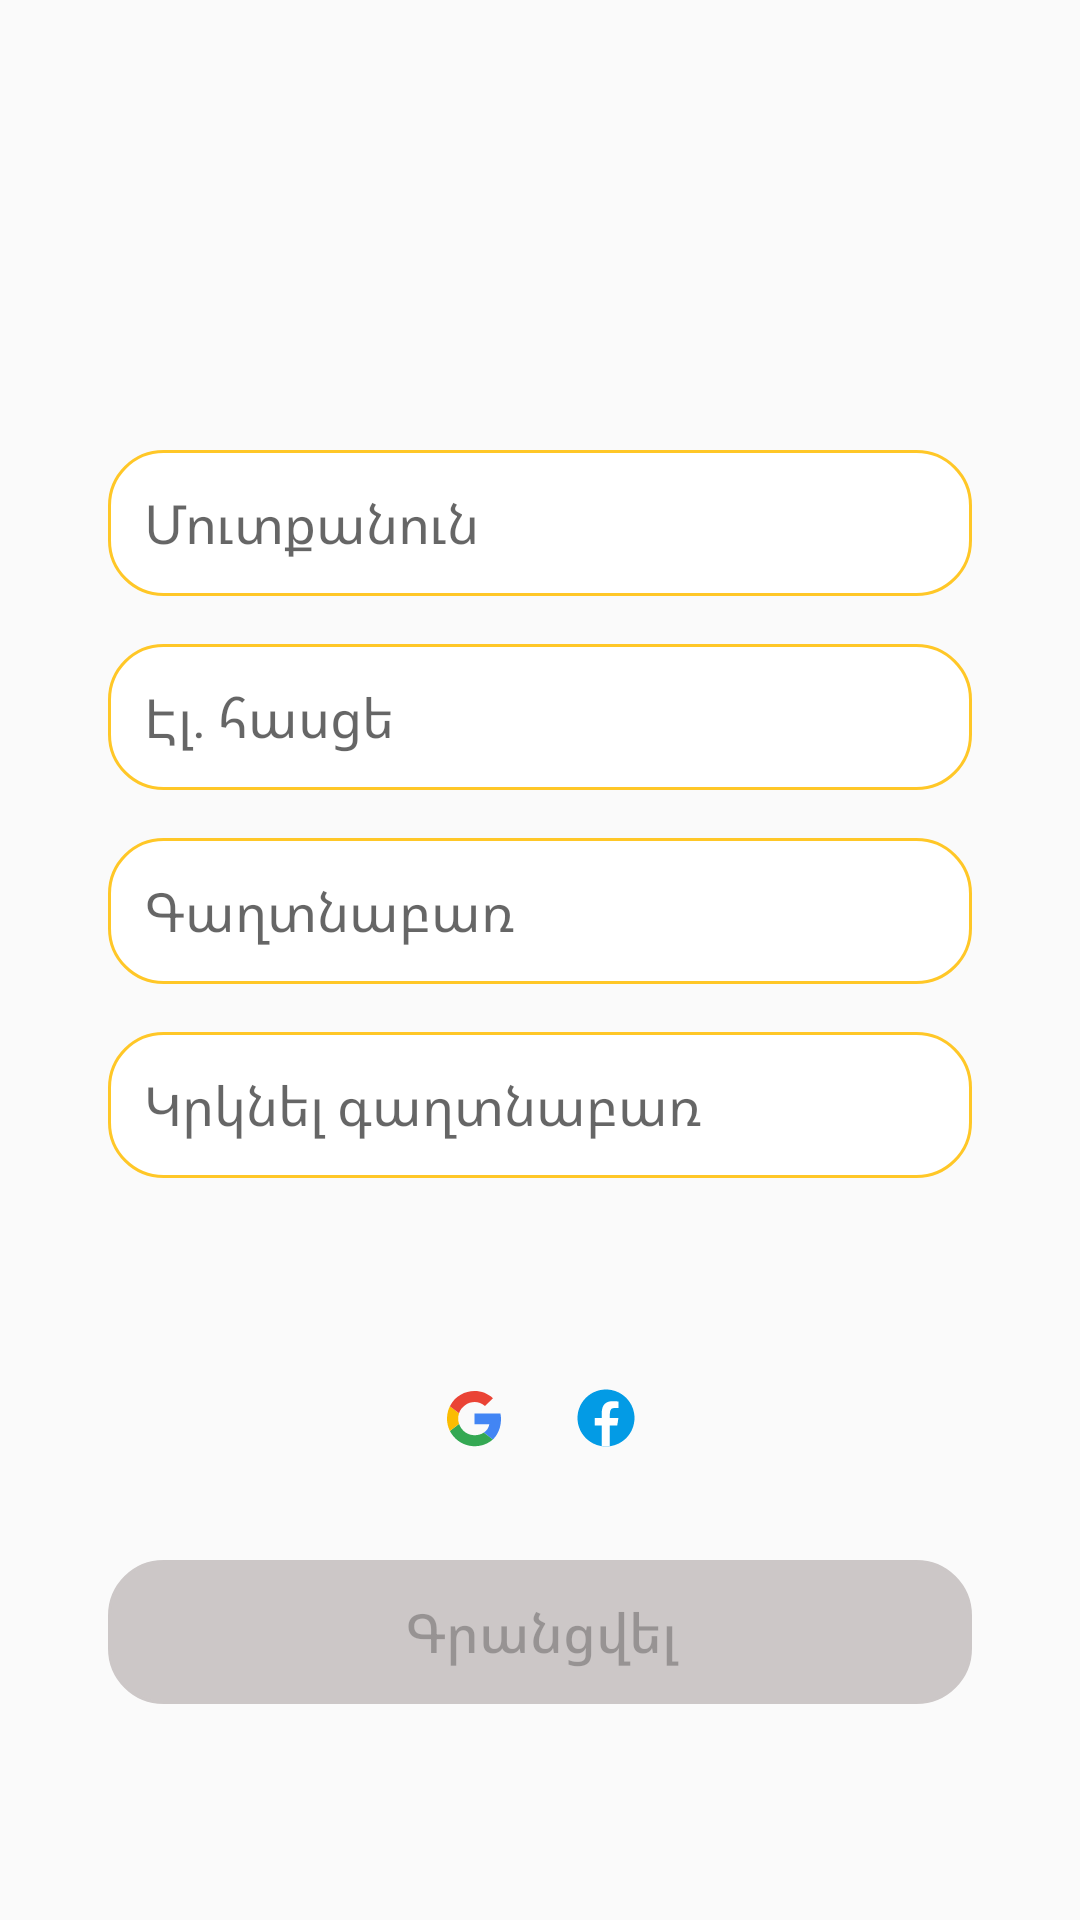

Android layout source for this screen:
<!-- AndroidManifest.xml: application theme Theme.GoEng -->
<!-- res/layout/fragment_reg.xml -->
<?xml version="1.0" encoding="utf-8"?>
<androidx.constraintlayout.widget.ConstraintLayout
    xmlns:android="http://schemas.android.com/apk/res/android"
    xmlns:app="http://schemas.android.com/apk/res-auto"
    xmlns:tools="http://schemas.android.com/tools"
    android:layout_width="match_parent"
    android:layout_height="match_parent"
    tools:context=".adapter.RegFragment">


    <EditText
        android:id="@+id/userReg"
        android:layout_width="match_parent"
        android:layout_height="wrap_content"
        android:textSize="18sp"
        android:hint="Մուտքանուն"
        android:padding="12dp"
        android:background="@drawable/button_clickreg_background"
        android:layout_marginTop="150dp"
        android:layout_marginEnd="36dp"
        android:layout_marginStart="36dp"
        app:layout_constraintStart_toStartOf="parent"
        app:layout_constraintTop_toTopOf="parent" />

    <EditText
        android:id="@+id/email"
        android:layout_width="match_parent"
        android:layout_height="wrap_content"
        android:background="@drawable/button_clickreg_background"
        android:hint="Էլ․ հասցե"
        android:layout_marginEnd="36dp"
        android:layout_marginStart="36dp"
        android:layout_marginTop="16dp"
        android:padding="12dp"
        android:textSize="18sp"
        app:layout_constraintEnd_toEndOf="parent"
        app:layout_constraintStart_toStartOf="parent"
        app:layout_constraintTop_toBottomOf="@+id/userReg" />

    <EditText
        android:id="@+id/password"
        android:layout_width="match_parent"
        android:layout_height="wrap_content"
        android:background="@drawable/button_clickreg_background"
        android:hint="Գաղտնաբառ"
        android:inputType="textPassword"
        android:padding="12dp"
        android:textSize="18sp"
        android:layout_marginTop="16dp"
        android:layout_marginStart="36dp"
        android:layout_marginEnd="36dp"
        app:layout_constraintEnd_toEndOf="parent"
        app:layout_constraintStart_toStartOf="parent"
        app:layout_constraintTop_toBottomOf="@+id/email" />

    <EditText
        android:id="@+id/passwordRepeat"
        android:layout_width="match_parent"
        android:layout_height="wrap_content"
        android:background="@drawable/button_clickreg_background"
        android:hint="Կրկնել գաղտնաբառ"
        android:inputType="textPassword"
        android:padding="12dp"
        android:textSize="18sp"
        android:layout_marginTop="16dp"
        android:layout_marginEnd="36dp"
        android:layout_marginStart="36dp"
        app:layout_constraintEnd_toEndOf="parent"
        app:layout_constraintStart_toStartOf="parent"
        app:layout_constraintTop_toBottomOf="@+id/password" />

    <ImageView
        android:id="@+id/fb"
        android:layout_width="wrap_content"
        android:layout_height="wrap_content"
        android:src="@drawable/ic_group"
        android:layout_marginTop="68dp"
        android:layout_marginStart="24dp"
        android:layout_marginEnd="24dp"
        app:layout_constraintEnd_toEndOf="parent"
        app:layout_constraintStart_toStartOf="parent"
        app:layout_constraintTop_toBottomOf="@+id/passwordRepeat" />

    <Button
        android:id="@+id/reg"
        android:layout_width="match_parent"
        android:layout_height="wrap_content"
        android:layout_marginStart="36dp"
        android:layout_marginTop="520dp"
        android:layout_marginEnd="36dp"
        android:background="@drawable/button_sign_background"
        android:text="Գրանցվել"
        android:enabled="false"
        android:textAllCaps="false"
        android:textSize="18sp"
        app:layout_constraintEnd_toEndOf="parent"
        app:layout_constraintHorizontal_bias="0.0"
        app:layout_constraintStart_toStartOf="parent"
        app:layout_constraintTop_toTopOf="parent" />


</androidx.constraintlayout.widget.ConstraintLayout>
<!-- resources referenced by this layout -->
<resources>
  <!-- drawable button_clickreg_background (drawable) -->
  <?xml version="1.0" encoding="utf-8"?>
  <shape xmlns:android="http://schemas.android.com/apk/res/android">
  
      <solid android:color="@color/white"/>
      <stroke android:color="@color/yellow" android:width="1dp"/>
      <corners android:radius="18dp"/>
  
  </shape>
  <!-- drawable button_sign_background (drawable) -->
  <?xml version="1.0" encoding="utf-8"?>
  <selector xmlns:android="http://schemas.android.com/apk/res/android">
      <item android:state_enabled="true">
          <shape android:shape="rectangle">
              <corners android:radius="18dp" />
              <solid android:width="1dp"
                  android:color="@color/yellow" />
          </shape>
      </item>
  
      <item>
          <shape android:shape="rectangle">
              <corners android:radius="18dp" />
              <stroke android:width="1dp"
                  android:color="@color/gray" />
              <solid android:color="@color/gray" />
          </shape>
      </item>
  </selector>
  <!-- drawable ic_group (drawable) -->
  <vector xmlns:android="http://schemas.android.com/apk/res/android"
      android:width="68dp"
      android:height="24dp"
      android:viewportWidth="68"
      android:viewportHeight="24">
    <path
        android:pathData="M56,2.5C53.4804,2.5 51.0641,3.5009 49.2825,5.2825C47.5009,7.0641 46.5,9.4804 46.5,12C46.5,14.5196 47.5009,16.9359 49.2825,18.7175C51.0641,20.4991 53.4804,21.5 56,21.5C58.5196,21.5 60.9359,20.4991 62.7175,18.7175C64.4991,16.9359 65.5,14.5196 65.5,12C65.5,9.4804 64.4991,7.0641 62.7175,5.2825C60.9359,3.5009 58.5196,2.5 56,2.5Z"
        android:fillColor="#039BE5"/>
    <path
        android:pathData="M57.286,14.518H59.7445L60.1305,12.0205H57.2855V10.6555C57.2855,9.618 57.6245,8.698 58.595,8.698H60.1545V6.5185C59.8805,6.4815 59.301,6.4005 58.206,6.4005C55.9195,6.4005 54.579,7.608 54.579,10.359V12.0205H52.2285V14.518H54.579V21.3825C55.0445,21.4525 55.516,21.5 56,21.5C56.4375,21.5 56.8645,21.46 57.286,21.403V14.518Z"
        android:fillColor="#ffffff"/>
    <path
        android:pathData="M18.2726,19.1848C20.4478,17.1546 21.4146,13.771 20.8345,10.5324H12.1821V14.1093H17.1125C16.9192,15.2694 16.2425,16.2362 15.2757,16.8646L18.2726,19.1848Z"
        android:fillColor="#4285F4"/>
    <path
        android:pathData="M3.9648,16.3329C4.6007,17.5855 5.5127,18.6774 6.6319,19.5263C7.7512,20.3752 9.0485,20.959 10.4262,21.2336C11.8038,21.5082 13.2259,21.4664 14.5851,21.1115C15.9443,20.7566 17.2051,20.0978 18.2727,19.1848L15.2758,16.8646C12.7139,18.5564 8.4602,17.928 7.0101,13.9643L3.9648,16.3329Z"
        android:fillColor="#34A853"/>
    <path
        android:pathData="M7.0101,13.9643C6.6234,12.7559 6.6234,11.6441 7.0101,10.4357L3.9649,8.0671C2.8531,10.2907 2.5147,13.4326 3.9649,16.3328L7.0101,13.9643Z"
        android:fillColor="#FBBC02"/>
    <path
        android:pathData="M7.0101,10.4357C8.0735,7.1004 12.6172,5.1669 15.6625,8.0188L18.321,5.4086C14.5507,1.7833 7.2035,1.9283 3.9648,8.0671L7.0101,10.4357Z"
        android:fillColor="#EA4335"/>
  </vector>
  <style name="Theme.GoEng" parent="Theme.AppCompat.Light.NoActionBar">
          
          <item name="colorPrimary">@color/purple_500</item>
          <item name="colorPrimaryVariant">@color/purple_700</item>
          <item name="colorOnPrimary">@color/white</item>
          
          <item name="colorSecondary">@color/teal_200</item>
          <item name="colorSecondaryVariant">@color/teal_700</item>
          <item name="colorOnSecondary">@color/black</item>
          
          <item name="android:statusBarColor" tools:targetApi="l">?attr/colorPrimaryVariant</item>
          
      </style>
  <color name="white">#FFFFFFFF</color>
  <color name="yellow">#FFC727</color>
  <color name="gray">#CCC7C7</color>
  <color name="purple_500">#FF6200EE</color>
  <color name="purple_700">#FF3700B3</color>
  <color name="teal_200">#FF03DAC5</color>
  <color name="teal_700">#FF018786</color>
  <color name="black">#FF000000</color>
</resources>
